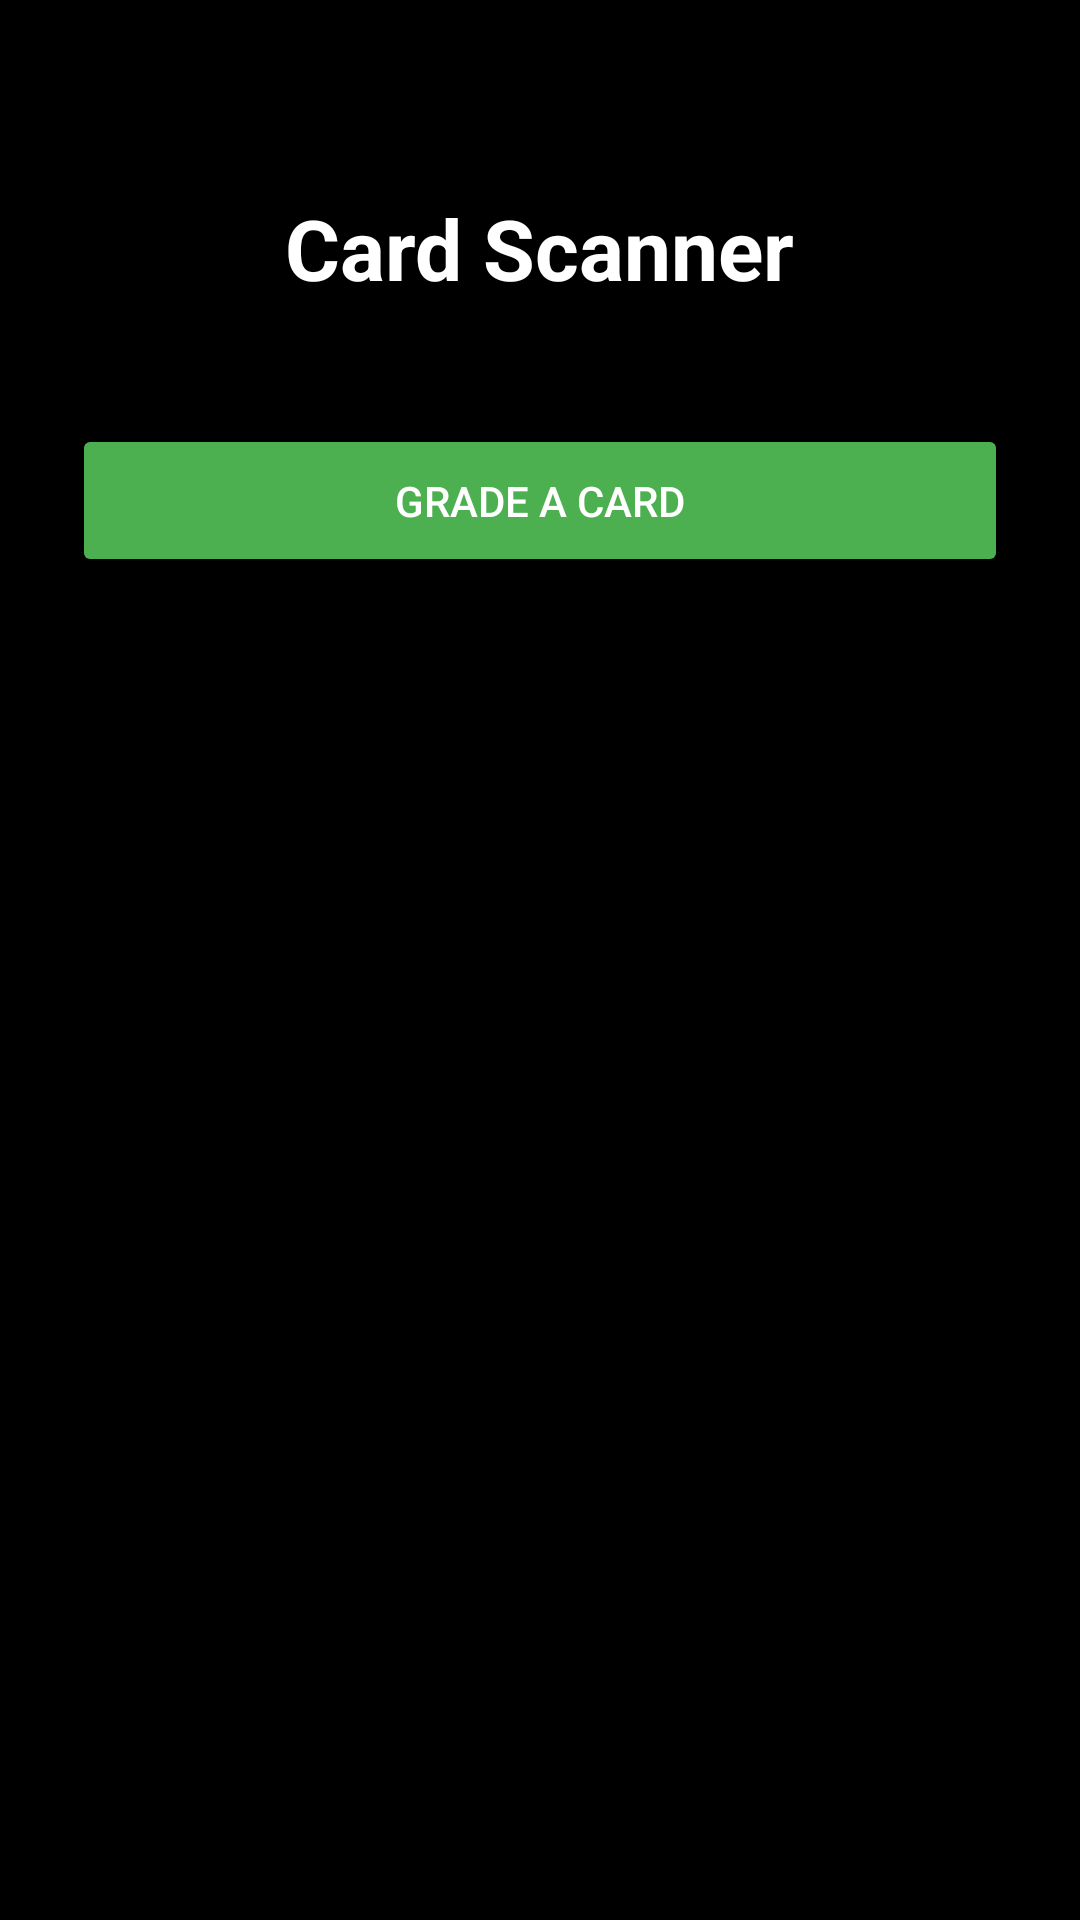

The Android layout XML behind this screen, and the referenced resources:
<!-- AndroidManifest.xml: application theme Theme.CardScanner -->
<!-- res/layout/activity_main.xml -->
<?xml version="1.0" encoding="utf-8"?>
<androidx.constraintlayout.widget.ConstraintLayout xmlns:android="http://schemas.android.com/apk/res/android"
    xmlns:app="http://schemas.android.com/apk/res-auto"
    android:layout_width="match_parent"
    android:layout_height="match_parent"
    android:background="@color/black">

    <TextView
        android:id="@+id/appTitle"
        android:layout_width="wrap_content"
        android:layout_height="wrap_content"
        android:layout_marginTop="64dp"
        android:text="@string/app_name"
        android:textColor="@color/white"
        android:textSize="28sp"
        android:textStyle="bold"
        app:layout_constraintTop_toTopOf="parent"
        app:layout_constraintStart_toStartOf="parent"
        app:layout_constraintEnd_toEndOf="parent" />

    
    <ScrollView
        android:layout_width="0dp"
        android:layout_height="0dp"
        android:layout_marginTop="32dp"
        app:layout_constraintTop_toBottomOf="@id/appTitle"
        app:layout_constraintBottom_toBottomOf="parent"
        app:layout_constraintStart_toStartOf="parent"
        app:layout_constraintEnd_toEndOf="parent">

        <LinearLayout
            android:id="@+id/featureList"
            android:layout_width="match_parent"
            android:layout_height="wrap_content"
            android:orientation="vertical"
            android:paddingHorizontal="24dp"
            android:paddingTop="8dp">

            <Button
                android:id="@+id/gradeCardButton"
                android:layout_width="match_parent"
                android:layout_height="wrap_content"
                android:layout_marginBottom="16dp"
                android:paddingVertical="16dp"
                android:text="@string/grade_a_card_button"
                android:textColor="@color/white"
                android:backgroundTint="@color/accent" />

        </LinearLayout>
    </ScrollView>

</androidx.constraintlayout.widget.ConstraintLayout>
<!-- resources referenced by this layout -->
<resources>
  <color name="accent">#FF4CAF50</color>
  <color name="black">#FF000000</color>
  <color name="white">#FFFFFFFF</color>
  <string name="app_name">Card Scanner</string>
  <string name="grade_a_card_button">Grade a Card</string>
  <style name="Theme.CardScanner" parent="Theme.MaterialComponents.DayNight.NoActionBar">
          <item name="colorPrimary">@color/black</item>
          <item name="colorPrimaryDark">@color/black</item>
          <item name="colorAccent">@color/accent</item>
          <item name="android:statusBarColor">@color/black</item>
      </style>
</resources>
